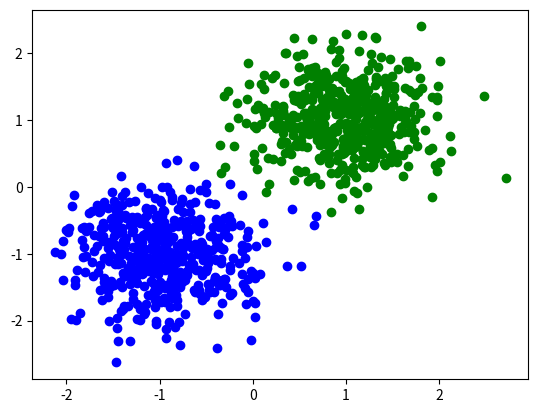

Write the Python code that produced this figure.
import numpy as np;
import matplotlib.pyplot as plt;
import math;

n=1000;
m=2;
lim1=5;
lim=1000;

x = np.zeros((n,m) );
y = np.zeros((n,1));

var=100;

for i in range(int(n/2) ):
	for j in range(m):
		# mean = (lim/(2*m) )*j;
		# x[i,j]=np.random.normal(mean,var);
		# x[i,j] = (x[i,j]-mean)/math.sqrt(var);
		x[i,j] = np.random.normal(-1,0.5);
	y[i] = 0;

for i in range(int(n/2) ,n,1):
	for j in range(m):
		
		# x[i,j]=np.random.normal(,var );
		x[i,j] = np.random.normal(1,0.5);
	y[i]=1;

lr=1e-2;


pred=np.random.uniform(0,lim1,m);

dtheta=1e-5;

epoch=1000;

for i in range(epoch):
	y_pred = np.matmul(x,pred);
	# print(y_pred);
	y_pred = 1/(1 + np.exp(-y_pred));

	# print(y_pred);


	for j in range(m):
		p_diff=0;
		for k in range(n):
			p_diff+= x[k,j]*(y[k]-y_pred[k]);
		p_diff*=(-2.0/n);
		pred[j] = pred[j] - lr*p_diff;


y_pred = np.matmul(x,pred);
y_pred = 1/(1 + np.exp(-y_pred));

error=0;
for i in range(n):
	if(y_pred[i]<=0.5):
		y_pred[i]=0;
	else:
		y_pred[i]=1;

	if(y_pred[i]!=y[i]):
		error+=1;

# plt.scatter(x[:,0],x[:,1]);
# plt.show();

c = ['b','g'];
for i in range(n):
	plt.scatter(x[i,0],x[i,1],color=c[int(y_pred[i])]);
plt.show();
print(error/len(y_pred));
print(pred);



